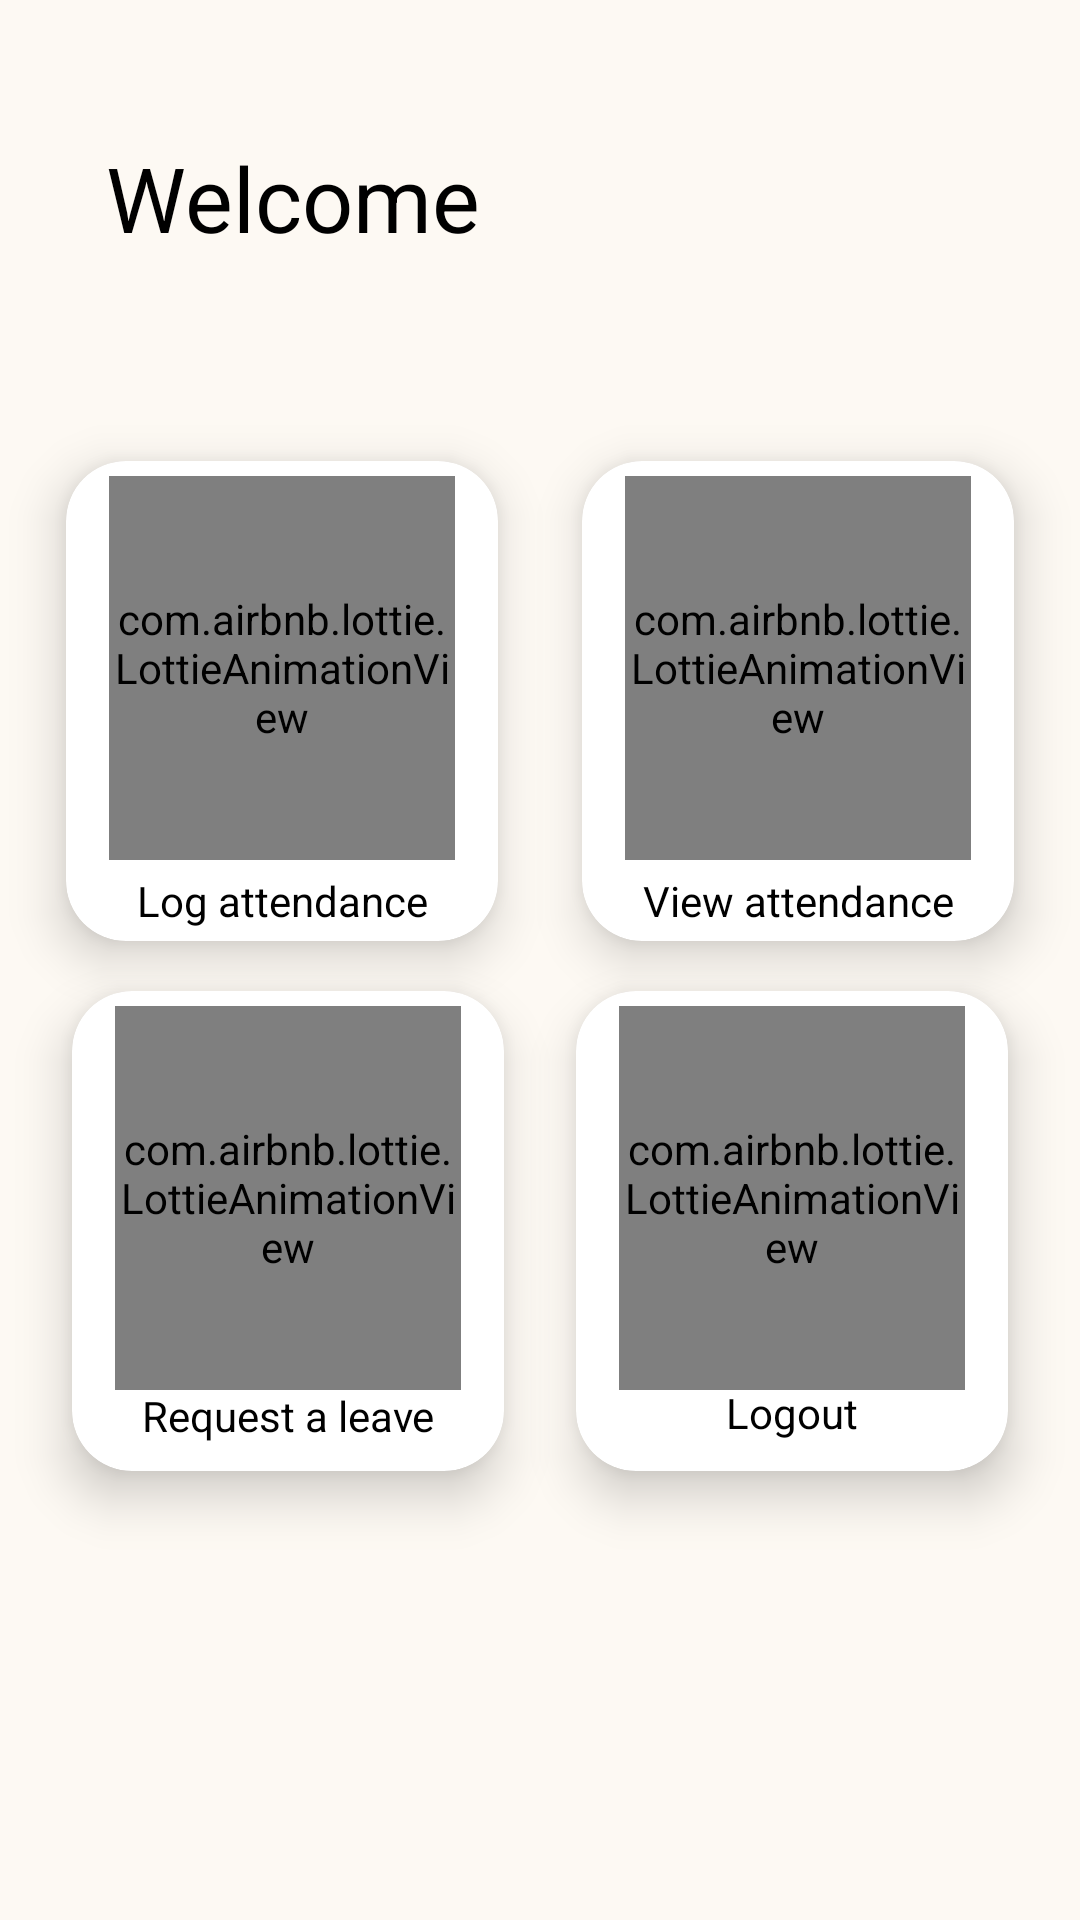

Write the Android layout XML for this screen, with the resource values it uses.
<!-- AndroidManifest.xml: application theme AppTheme -->
<!-- res/layout/activity_dashboard.xml -->
<?xml version="1.0" encoding="utf-8"?>
<androidx.constraintlayout.widget.ConstraintLayout xmlns:android="http://schemas.android.com/apk/res/android"
    xmlns:app="http://schemas.android.com/apk/res-auto"
    xmlns:tools="http://schemas.android.com/tools"
    android:layout_width="match_parent"
    android:layout_height="match_parent"
    android:background="@color/colorPrimary"
    tools:context=".activity.DashboardActivity">


    <ImageView

        android:id="@+id/imageView3"
        android:layout_width="match_parent"
        android:layout_height="0dp"
        android:scaleType="centerCrop"
        app:layout_constraintBottom_toBottomOf="parent"
        app:layout_constraintEnd_toEndOf="parent"
        app:layout_constraintHeight_percent=".3"
        app:layout_constraintStart_toStartOf="parent"
        app:layout_constraintTop_toTopOf="parent"
        app:layout_constraintVertical_bias="0" />

    <TextView
        android:id="@+id/txt_welcome"
        android:layout_width="wrap_content"
        android:layout_height="wrap_content"
        android:text="Welcome"
        android:textColor="@color/black"
        android:textSize="30dp"
        app:layout_constraintBottom_toBottomOf="@+id/imageView3"
        app:layout_constraintEnd_toEndOf="@+id/imageView3"
        app:layout_constraintHorizontal_bias="0.15"
        app:layout_constraintStart_toStartOf="@+id/imageView3"
        app:layout_constraintTop_toTopOf="@+id/imageView3"
        app:layout_constraintVertical_bias="0.3" />

    <androidx.cardview.widget.CardView
        android:id="@+id/card1"
        android:layout_width="0dp"
        android:layout_height="0dp"
        android:foreground="@drawable/edit_text_bg"
        app:cardCornerRadius="20dp"
        app:cardElevation="10dp"
        app:flow_horizontalAlign="center"
        app:flow_verticalAlign="center"
        app:layout_constraintBottom_toBottomOf="parent"
        app:layout_constraintEnd_toStartOf="@id/card_viewattendance"
        app:layout_constraintHeight_percent=".25"
        app:layout_constraintHorizontal_bias=".15"
        app:layout_constraintStart_toStartOf="parent"
        app:layout_constraintTop_toTopOf="parent"
        app:layout_constraintVertical_bias=".32"
        app:layout_constraintWidth_percent=".4">

        <androidx.constraintlayout.widget.ConstraintLayout
            android:layout_width="match_parent"
            android:layout_height="match_parent">

            <com.airbnb.lottie.LottieAnimationView
                android:id="@+id/lottieAnimationView"
                android:layout_width="0dp"
                android:layout_height="0dp"
                android:layout_gravity="center_horizontal"
                android:layout_marginTop="5dp"
                app:layout_constraintBottom_toBottomOf="parent"
                app:layout_constraintEnd_toEndOf="parent"
                app:layout_constraintHeight_percent=".8"
                app:layout_constraintStart_toStartOf="parent"
                app:layout_constraintTop_toTopOf="parent"
                app:layout_constraintVertical_bias="0"
                app:layout_constraintWidth_percent=".8"
                app:lottie_autoPlay="true"
                app:lottie_loop="true"
                app:lottie_rawRes="@raw/loc_hand"
                app:lottie_speed="1.5" />

            <TextView
                android:layout_width="wrap_content"
                android:layout_height="wrap_content"
                android:text="Log attendance"
                android:textColor="@color/black"
                app:layout_constraintBottom_toBottomOf="parent"
                app:layout_constraintEnd_toEndOf="parent"
                app:layout_constraintStart_toStartOf="parent"
                app:layout_constraintTop_toBottomOf="@+id/lottieAnimationView" />

        </androidx.constraintlayout.widget.ConstraintLayout>
    </androidx.cardview.widget.CardView>

    <androidx.cardview.widget.CardView
        android:id="@+id/card_viewattendance"
        android:layout_width="0dp"
        android:layout_height="0dp"
        android:layout_marginStart="6dp"
        android:foreground="@drawable/edit_text_bg"
        app:cardCornerRadius="20dp"
        app:cardElevation="10dp"

        app:layout_constraintBottom_toBottomOf="parent"
        app:layout_constraintEnd_toEndOf="parent"
        app:layout_constraintHeight_percent=".25"
        app:layout_constraintHorizontal_bias=".15"
        app:layout_constraintStart_toEndOf="@+id/card1"
        app:layout_constraintTop_toTopOf="parent"
        app:layout_constraintVertical_bias=".32"
        app:layout_constraintWidth_percent=".4" >

        <androidx.constraintlayout.widget.ConstraintLayout
            android:layout_width="match_parent"
            android:layout_height="match_parent">

            <com.airbnb.lottie.LottieAnimationView
                android:id="@+id/attendancelistanim"
                android:layout_width="0dp"
                android:layout_height="0dp"
                android:layout_gravity="center_horizontal"
                android:layout_marginTop="5dp"
                app:layout_constraintBottom_toBottomOf="parent"
                app:layout_constraintEnd_toEndOf="parent"
                app:layout_constraintHeight_percent=".8"
                app:layout_constraintStart_toStartOf="parent"
                app:layout_constraintTop_toTopOf="parent"
                app:layout_constraintVertical_bias="0"
                app:layout_constraintWidth_percent=".8"
                app:lottie_autoPlay="true"
                app:lottie_loop="true"
                app:lottie_repeatMode="reverse"
                app:lottie_rawRes="@raw/attendance_list"
                app:lottie_speed="1" />

            <TextView
                android:layout_width="wrap_content"
                android:layout_height="wrap_content"
                android:text="View attendance"
                android:textColor="@color/black"
                app:layout_constraintBottom_toBottomOf="parent"
                app:layout_constraintEnd_toEndOf="parent"
                app:layout_constraintStart_toStartOf="parent"
                app:layout_constraintTop_toBottomOf="@+id/attendancelistanim" />
        </androidx.constraintlayout.widget.ConstraintLayout>

    </androidx.cardview.widget.CardView>

    <androidx.cardview.widget.CardView
        android:id="@+id/card_leave"
        android:layout_width="0dp"
        android:layout_height="0dp"
        android:foreground="@drawable/edit_text_bg"
        app:cardCornerRadius="20dp"
        app:cardElevation="10dp"
        app:layout_constraintBottom_toBottomOf="parent"
        app:layout_constraintEnd_toStartOf="@id/card_logout"
        app:layout_constraintHeight_percent=".25"
        app:layout_constraintHorizontal_bias=".15"
        app:layout_constraintStart_toStartOf="parent"
        app:layout_constraintTop_toBottomOf="@+id/card1"
        app:layout_constraintVertical_bias="0.1"
        app:layout_constraintWidth_percent="0.4" >
        <androidx.constraintlayout.widget.ConstraintLayout
            android:layout_width="match_parent"
            android:layout_height="match_parent">

            <com.airbnb.lottie.LottieAnimationView
                android:id="@+id/leaveanim"
                android:layout_width="0dp"
                android:layout_height="0dp"
                android:layout_gravity="center_horizontal"
                android:layout_marginTop="5dp"
                app:layout_constraintBottom_toBottomOf="parent"
                app:layout_constraintEnd_toEndOf="parent"
                app:layout_constraintHeight_percent=".8"
                app:layout_constraintStart_toStartOf="parent"
                app:layout_constraintTop_toTopOf="parent"
                app:layout_constraintVertical_bias="0"
                app:layout_constraintWidth_percent=".8"
                app:lottie_autoPlay="true"
                app:lottie_loop="true"
                app:lottie_rawRes="@raw/leave_anim"
                app:lottie_speed="1" />

            <TextView
                android:layout_width="wrap_content"
                android:layout_height="wrap_content"
                android:text="Request a leave"
                android:paddingBottom="10dp"
                android:textColor="@color/black"
                app:layout_constraintBottom_toBottomOf="parent"
                app:layout_constraintEnd_toEndOf="parent"
                app:layout_constraintStart_toStartOf="parent"
                app:layout_constraintTop_toBottomOf="@+id/leaveanim" />
        </androidx.constraintlayout.widget.ConstraintLayout>

    </androidx.cardview.widget.CardView>

    <androidx.cardview.widget.CardView
        android:id="@+id/card_logout"
        android:layout_width="0dp"
        android:layout_height="0dp"
        android:foreground="@drawable/edit_text_bg"
        app:cardCornerRadius="20dp"
        app:cardElevation="10dp"
        app:layout_constraintBottom_toBottomOf="parent"
        app:layout_constraintEnd_toEndOf="parent"
        app:layout_constraintHeight_percent=".25"
        app:layout_constraintHorizontal_bias=".15"
        app:layout_constraintStart_toEndOf="@+id/card_leave"
        app:layout_constraintTop_toBottomOf="@+id/card_viewattendance"
        app:layout_constraintVertical_bias="0.1"
        app:layout_constraintWidth_percent="0.4" >

        <androidx.constraintlayout.widget.ConstraintLayout
            android:layout_width="match_parent"
            android:layout_height="match_parent">

            <com.airbnb.lottie.LottieAnimationView
                android:id="@+id/logoutanim"
                android:layout_width="0dp"
                android:layout_height="0dp"
                android:layout_gravity="center_horizontal"
                android:layout_marginTop="5dp"
                app:layout_constraintBottom_toBottomOf="parent"
                app:layout_constraintEnd_toEndOf="parent"
                app:layout_constraintHeight_percent=".8"
                app:layout_constraintStart_toStartOf="parent"
                app:layout_constraintTop_toTopOf="parent"
                app:layout_constraintVertical_bias="0"
                app:layout_constraintWidth_percent=".8"
                app:lottie_autoPlay="true"
                app:lottie_loop="true"
                app:lottie_repeatMode="reverse"
                app:lottie_rawRes="@raw/signout_door"
                app:lottie_speed="1.5" />

            <TextView
                android:layout_width="wrap_content"
                android:layout_height="wrap_content"
                android:text="Logout"
                android:paddingBottom="10dp"
                android:textColor="@color/black"
                app:layout_constraintBottom_toBottomOf="parent"
                app:layout_constraintEnd_toEndOf="parent"
                app:layout_constraintStart_toStartOf="parent"
                app:layout_constraintTop_toBottomOf="@+id/signout" />

        </androidx.constraintlayout.widget.ConstraintLayout>

    </androidx.cardview.widget.CardView>
</androidx.constraintlayout.widget.ConstraintLayout>
<!-- resources referenced by this layout -->
<resources>
  <color name="black">#000000</color>
  <color name="colorPrimary">#FDF9F3</color>
  <style name="AppTheme" parent="Theme.AppCompat.Light.NoActionBar">
          
          <item name="colorPrimary">@color/colorPrimary</item>
          <item name="colorPrimaryDark">@color/colorPrimaryDark</item>
          <item name="colorAccent">@color/colorAccent</item>
      </style>
  <color name="colorPrimaryDark">#fc8eac</color>
  <color name="colorAccent">#03DAC5</color>
</resources>
